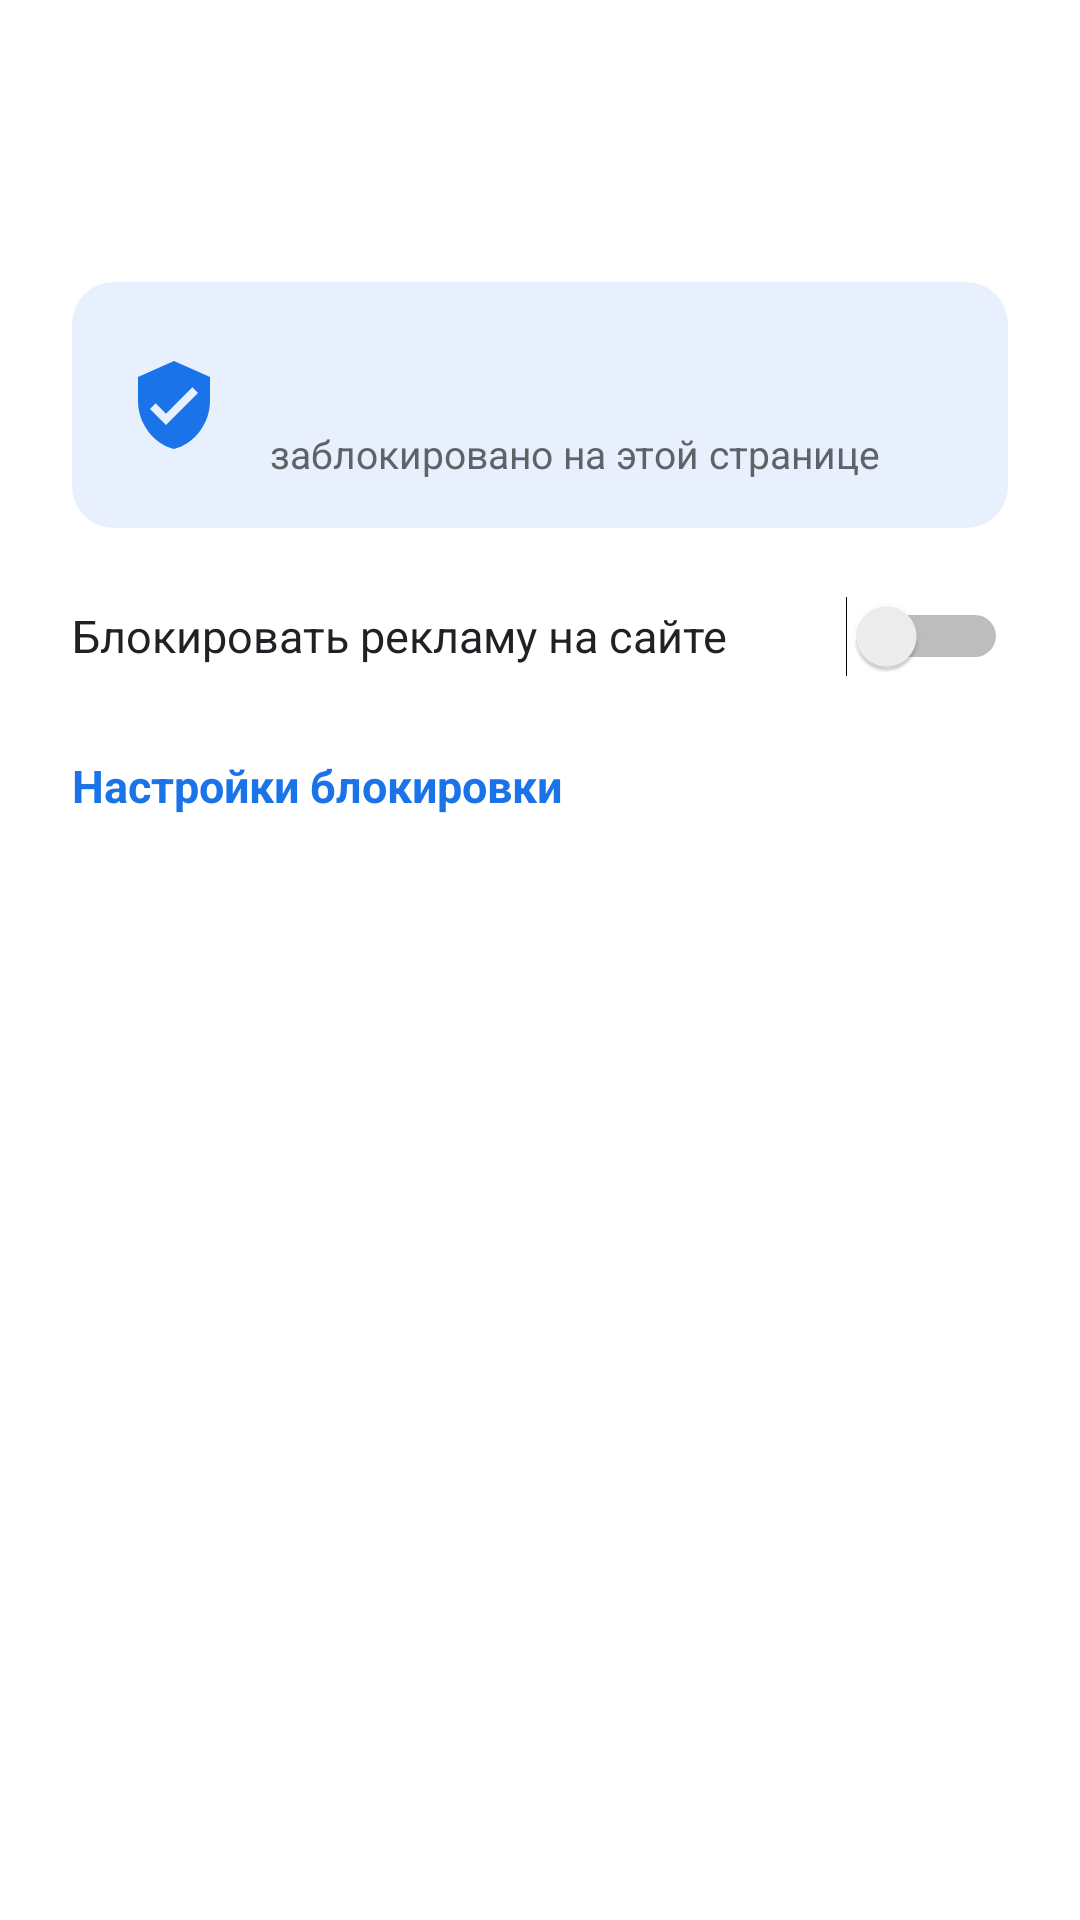

Android layout source for this screen:
<!-- AndroidManifest.xml: application theme AppTheme -->
<!-- res/layout/dialog_site.xml -->
<?xml version="1.0" encoding="utf-8"?>
<LinearLayout xmlns:android="http://schemas.android.com/apk/res/android"
    android:layout_width="match_parent"
    android:layout_height="wrap_content"
    android:orientation="vertical"
    android:paddingStart="24dp"
    android:paddingTop="22dp"
    android:paddingEnd="24dp"
    android:paddingBottom="12dp">

    <TextView
        android:id="@+id/siteHost"
        android:layout_width="match_parent"
        android:layout_height="wrap_content"
        android:ellipsize="middle"
        android:singleLine="true"
        android:textColor="@color/c_text"
        android:textSize="20sp"
        android:textStyle="bold" />

    <TextView
        android:id="@+id/siteSecurity"
        android:layout_width="wrap_content"
        android:layout_height="wrap_content"
        android:layout_marginTop="8dp"
        android:drawablePadding="8dp"
        android:gravity="center_vertical"
        android:textColor="@color/c_text2"
        android:textSize="14sp" />

    <LinearLayout
        android:layout_width="match_parent"
        android:layout_height="wrap_content"
        android:layout_marginTop="18dp"
        android:background="@drawable/bg_chip"
        android:gravity="center_vertical"
        android:orientation="horizontal"
        android:padding="16dp">

        <ImageView
            android:layout_width="36dp"
            android:layout_height="36dp"
            android:importantForAccessibility="no"
            android:scaleType="center"
            android:src="@drawable/ic_shield_big" />

        <LinearLayout
            android:layout_width="0dp"
            android:layout_height="wrap_content"
            android:layout_marginStart="14dp"
            android:layout_weight="1"
            android:orientation="vertical">

            <TextView
                android:id="@+id/siteBlocked"
                android:layout_width="wrap_content"
                android:layout_height="wrap_content"
                android:textColor="@color/c_text"
                android:textSize="24sp"
                android:textStyle="bold" />

            <TextView
                android:layout_width="wrap_content"
                android:layout_height="wrap_content"
                android:text="заблокировано на этой странице"
                android:textColor="@color/c_text2"
                android:textSize="13sp" />
        </LinearLayout>
    </LinearLayout>

    <Switch
        android:id="@+id/siteSwitch"
        android:layout_width="match_parent"
        android:layout_height="56dp"
        android:layout_marginTop="8dp"
        android:text="Блокировать рекламу на сайте"
        android:textColor="@color/c_text"
        android:textSize="15sp" />

    <TextView
        android:id="@+id/siteSettings"
        android:layout_width="wrap_content"
        android:layout_height="44dp"
        android:background="?android:attr/selectableItemBackground"
        android:gravity="center_vertical"
        android:text="Настройки блокировки"
        android:textColor="@color/c_accent"
        android:textSize="15sp"
        android:textStyle="bold" />
</LinearLayout>
<!-- resources referenced by this layout -->
<resources>
  <color name="c_accent">#1A73E8</color>
  <color name="c_text">#202124</color>
  <color name="c_text2">#5F6368</color>
  <!-- drawable bg_chip (drawable) -->
  <shape xmlns:android="http://schemas.android.com/apk/res/android" android:shape="rectangle">
      <solid android:color="@color/c_accent_soft" />
      <corners android:radius="14dp" />
  </shape>
  <!-- drawable ic_shield_big (drawable) -->
  <vector xmlns:android="http://schemas.android.com/apk/res/android" android:width="32dp" android:height="32dp" android:viewportWidth="24" android:viewportHeight="24">
      <path android:fillColor="@color/c_accent" android:pathData="M12,1L3,5v6c0,5.55 3.84,10.74 9,12 5.16,-1.26 9,-6.45 9,-12V5l-9,-4zM10,17l-4,-4 1.41,-1.41L10,14.17l6.59,-6.59L18,9l-8,8z" />
  </vector>
  <style name="AppTheme" parent="android:Theme.Material.Light.NoActionBar">
          <item name="android:colorPrimary">#1E88E5</item>
          <item name="android:colorPrimaryDark">#1565C0</item>
          <item name="android:colorAccent">#1E88E5</item>
      </style>
  <color name="c_accent_soft">#E8F0FE</color>
</resources>
